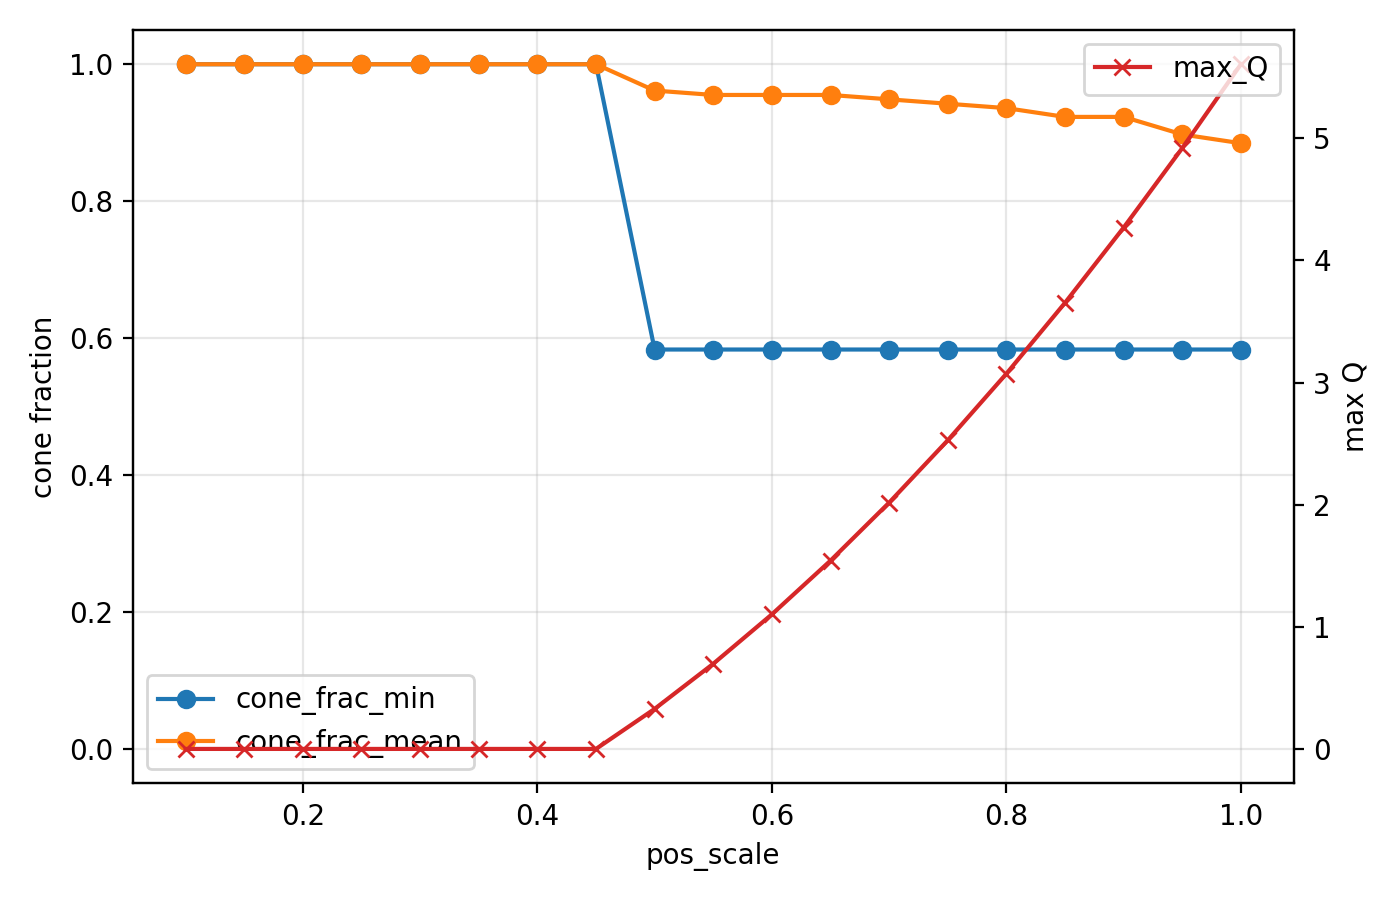

The table this chart was drawn from, first rows:
pos_scale, cone_frac_min, cone_frac_mean, max_Qd_violation_max
0.1, 1.0, 1.0, -5.996596460693846e-12
0.15, 1.0, 1.0, -5.9931251441471175e-12
0.2, 1.0, 1.0, -5.988265300981697e-12
0.25, 1.0, 1.0, -5.9820169311975855e-12
0.3, 1.0, 1.0, -5.974380034794782e-12
0.35, 1.0, 1.0, -5.9653546117732876e-12
0.4, 1.0, 1.0, -5.954940662133101e-12
0.45, 1.0, 1.0, -5.943138185874223e-12
0.5, 0.5833, 0.9615, 0.3277
0.55, 0.5833, 0.9551, 0.6971
0.6, 0.5833, 0.9551, 1.102
0.65, 0.5833, 0.9551, 1.542
0.7, 0.5833, 0.9487, 2.017
0.75, 0.5833, 0.9423, 2.527
0.8, 0.5833, 0.9359, 3.072
0.85, 0.5833, 0.9231, 3.653
0.9, 0.5833, 0.9231, 4.269
0.95, 0.5833, 0.8974, 4.92
1.0, 0.5833, 0.8846, 5.606
